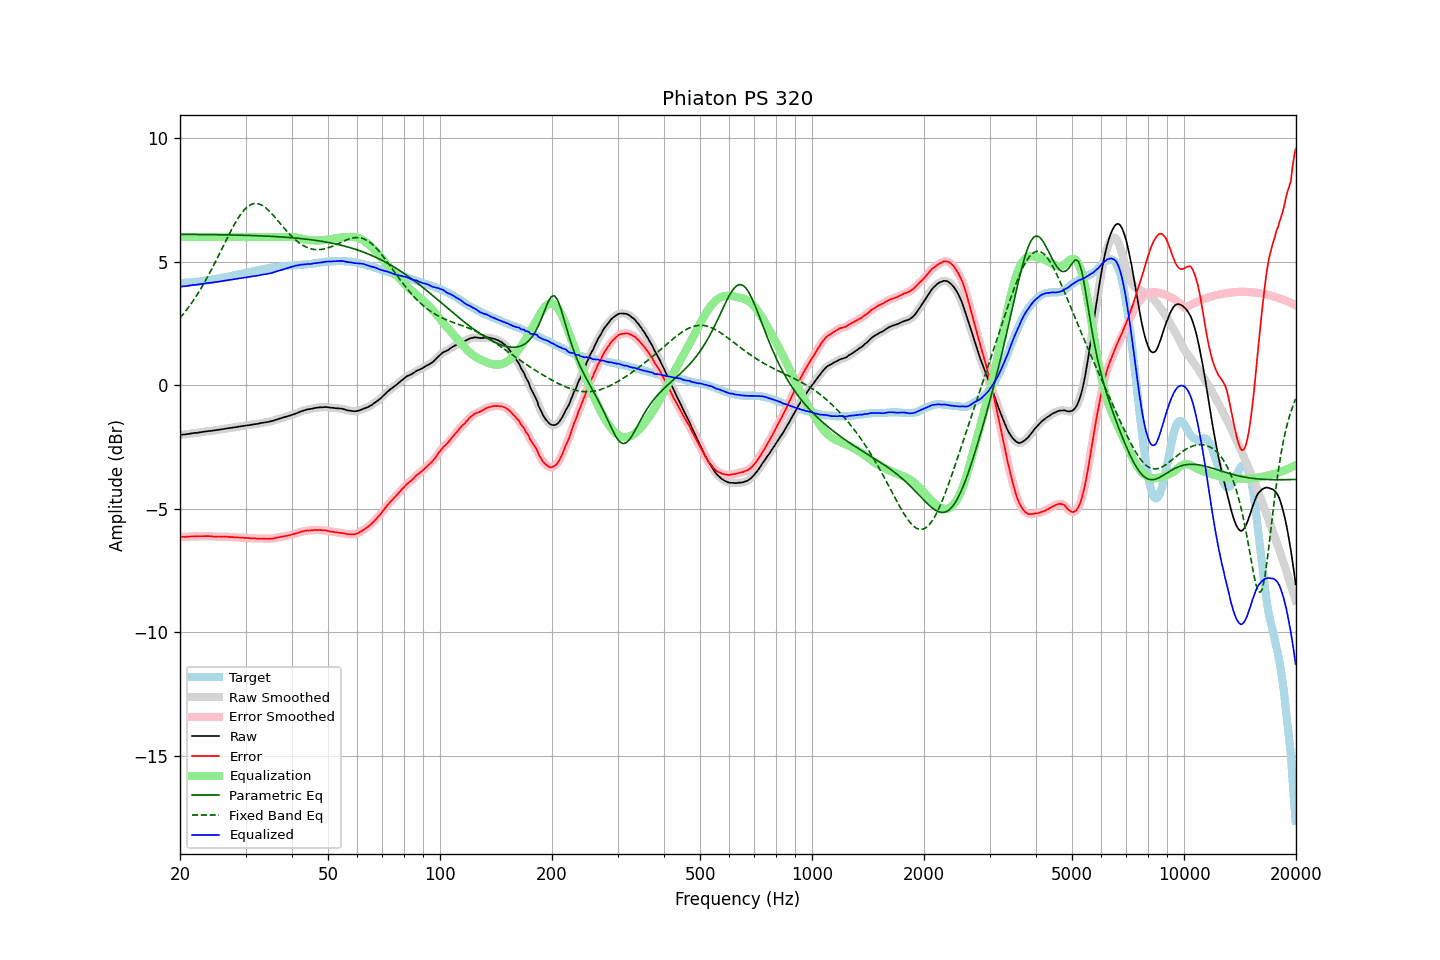

Source data for this figure (header and first rows):
frequency, raw, error, smoothed, error_smoothed, equalization, parametric_eq, fixed_band_eq, equalized_raw, equalized_smoothed, target
20.00, -2.01, -6.15, -2.01, -6.14, 6.00, 6.11, 2.72, 3.99, 3.99, 4.13
20.20, -2.00, -6.14, -2.00, -6.14, 6.00, 6.11, 2.80, 4.00, 4.00, 4.13
20.40, -1.99, -6.14, -2.00, -6.14, 6.00, 6.11, 2.88, 4.01, 4.00, 4.14
20.61, -1.99, -6.15, -1.99, -6.14, 6.00, 6.11, 2.96, 4.01, 4.01, 4.15
20.81, -1.98, -6.14, -1.98, -6.14, 6.00, 6.11, 3.04, 4.02, 4.02, 4.15
21.02, -1.97, -6.13, -1.97, -6.13, 6.00, 6.11, 3.13, 4.03, 4.03, 4.16
21.23, -1.96, -6.12, -1.96, -6.13, 6.00, 6.11, 3.22, 4.04, 4.04, 4.16
21.44, -1.95, -6.12, -1.95, -6.12, 6.00, 6.11, 3.31, 4.05, 4.05, 4.17
21.66, -1.94, -6.12, -1.94, -6.12, 6.00, 6.11, 3.40, 4.06, 4.06, 4.18
21.87, -1.93, -6.11, -1.94, -6.12, 6.00, 6.11, 3.50, 4.07, 4.06, 4.18
22.09, -1.93, -6.12, -1.93, -6.12, 6.00, 6.11, 3.60, 4.07, 4.07, 4.19
22.31, -1.92, -6.12, -1.92, -6.12, 6.00, 6.11, 3.70, 4.08, 4.08, 4.20
22.54, -1.91, -6.11, -1.91, -6.12, 6.00, 6.11, 3.81, 4.09, 4.09, 4.20
22.76, -1.90, -6.11, -1.90, -6.11, 6.00, 6.10, 3.92, 4.10, 4.10, 4.21
22.99, -1.89, -6.11, -1.89, -6.11, 6.00, 6.10, 4.03, 4.11, 4.11, 4.22
23.22, -1.88, -6.11, -1.88, -6.11, 6.00, 6.10, 4.14, 4.12, 4.12, 4.23
23.45, -1.87, -6.11, -1.87, -6.11, 6.00, 6.10, 4.25, 4.13, 4.13, 4.24
23.69, -1.86, -6.11, -1.86, -6.11, 6.00, 6.10, 4.37, 4.14, 4.14, 4.25
23.92, -1.85, -6.11, -1.86, -6.11, 6.00, 6.10, 4.49, 4.15, 4.14, 4.26
24.16, -1.85, -6.12, -1.85, -6.12, 6.00, 6.10, 4.61, 4.15, 4.15, 4.27
24.40, -1.84, -6.12, -1.84, -6.12, 6.00, 6.10, 4.74, 4.16, 4.16, 4.28
24.65, -1.83, -6.13, -1.83, -6.13, 6.00, 6.10, 4.87, 4.17, 4.17, 4.30
24.89, -1.82, -6.13, -1.82, -6.13, 6.00, 6.10, 4.99, 4.18, 4.18, 4.31
25.14, -1.81, -6.13, -1.81, -6.13, 6.00, 6.10, 5.12, 4.19, 4.19, 4.31
25.39, -1.80, -6.13, -1.80, -6.13, 6.00, 6.10, 5.25, 4.20, 4.20, 4.32
25.65, -1.79, -6.13, -1.79, -6.13, 6.00, 6.09, 5.39, 4.21, 4.21, 4.33
25.91, -1.78, -6.13, -1.78, -6.13, 6.00, 6.09, 5.52, 4.22, 4.22, 4.35
26.16, -1.77, -6.13, -1.77, -6.13, 6.00, 6.09, 5.65, 4.23, 4.23, 4.36
26.43, -1.76, -6.13, -1.76, -6.13, 6.00, 6.09, 5.78, 4.24, 4.24, 4.37
26.69, -1.75, -6.13, -1.75, -6.13, 6.00, 6.09, 5.91, 4.25, 4.25, 4.38
26.96, -1.74, -6.14, -1.74, -6.14, 6.00, 6.09, 6.04, 4.26, 4.26, 4.40
27.23, -1.73, -6.14, -1.73, -6.14, 6.00, 6.09, 6.17, 4.27, 4.27, 4.41
27.50, -1.72, -6.15, -1.72, -6.15, 6.00, 6.09, 6.30, 4.28, 4.28, 4.43
27.77, -1.71, -6.15, -1.71, -6.15, 6.00, 6.08, 6.41, 4.29, 4.29, 4.44
28.05, -1.70, -6.16, -1.70, -6.16, 6.00, 6.08, 6.53, 4.30, 4.30, 4.46
28.33, -1.69, -6.16, -1.69, -6.16, 6.00, 6.08, 6.64, 4.31, 4.31, 4.46
28.62, -1.68, -6.17, -1.68, -6.16, 6.00, 6.08, 6.75, 4.32, 4.32, 4.48
28.90, -1.67, -6.17, -1.67, -6.17, 6.00, 6.08, 6.85, 4.33, 4.33, 4.49
29.19, -1.66, -6.17, -1.66, -6.17, 6.00, 6.08, 6.94, 4.34, 4.34, 4.51
29.48, -1.65, -6.17, -1.65, -6.17, 6.00, 6.07, 7.03, 4.35, 4.35, 4.52
29.78, -1.64, -6.18, -1.64, -6.18, 6.00, 6.07, 7.11, 4.36, 4.36, 4.54
30.08, -1.63, -6.18, -1.63, -6.18, 6.00, 6.07, 7.17, 4.37, 4.37, 4.55
30.38, -1.62, -6.19, -1.62, -6.19, 6.00, 6.07, 7.23, 4.38, 4.38, 4.57
30.68, -1.61, -6.19, -1.61, -6.19, 6.00, 6.07, 7.27, 4.39, 4.39, 4.58
30.99, -1.60, -6.20, -1.60, -6.19, 6.00, 6.07, 7.31, 4.40, 4.40, 4.59
31.30, -1.59, -6.20, -1.59, -6.20, 6.00, 6.06, 7.34, 4.41, 4.41, 4.60
31.61, -1.58, -6.20, -1.58, -6.20, 6.00, 6.06, 7.36, 4.42, 4.42, 4.62
31.93, -1.57, -6.20, -1.57, -6.21, 6.00, 6.06, 7.36, 4.43, 4.43, 4.63
32.24, -1.56, -6.21, -1.56, -6.21, 6.00, 6.06, 7.36, 4.44, 4.44, 4.65
32.57, -1.55, -6.21, -1.55, -6.21, 6.00, 6.05, 7.34, 4.45, 4.45, 4.66
32.89, -1.53, -6.21, -1.54, -6.21, 6.00, 6.05, 7.32, 4.47, 4.46, 4.68
33.22, -1.52, -6.21, -1.52, -6.21, 6.00, 6.05, 7.29, 4.48, 4.48, 4.68
33.55, -1.51, -6.21, -1.51, -6.21, 6.00, 6.05, 7.25, 4.49, 4.49, 4.70
33.89, -1.50, -6.21, -1.50, -6.22, 6.00, 6.04, 7.20, 4.50, 4.50, 4.71
34.23, -1.49, -6.22, -1.49, -6.22, 6.00, 6.04, 7.15, 4.51, 4.51, 4.73
34.57, -1.48, -6.22, -1.48, -6.22, 6.00, 6.04, 7.09, 4.52, 4.52, 4.74
34.92, -1.46, -6.21, -1.47, -6.21, 6.00, 6.03, 7.02, 4.54, 4.53, 4.74
35.27, -1.45, -6.21, -1.45, -6.21, 6.00, 6.03, 6.96, 4.55, 4.55, 4.76
35.62, -1.43, -6.20, -1.43, -6.20, 6.00, 6.03, 6.88, 4.57, 4.57, 4.77
35.97, -1.41, -6.19, -1.41, -6.19, 6.00, 6.02, 6.81, 4.59, 4.59, 4.78
... 635 more rows
